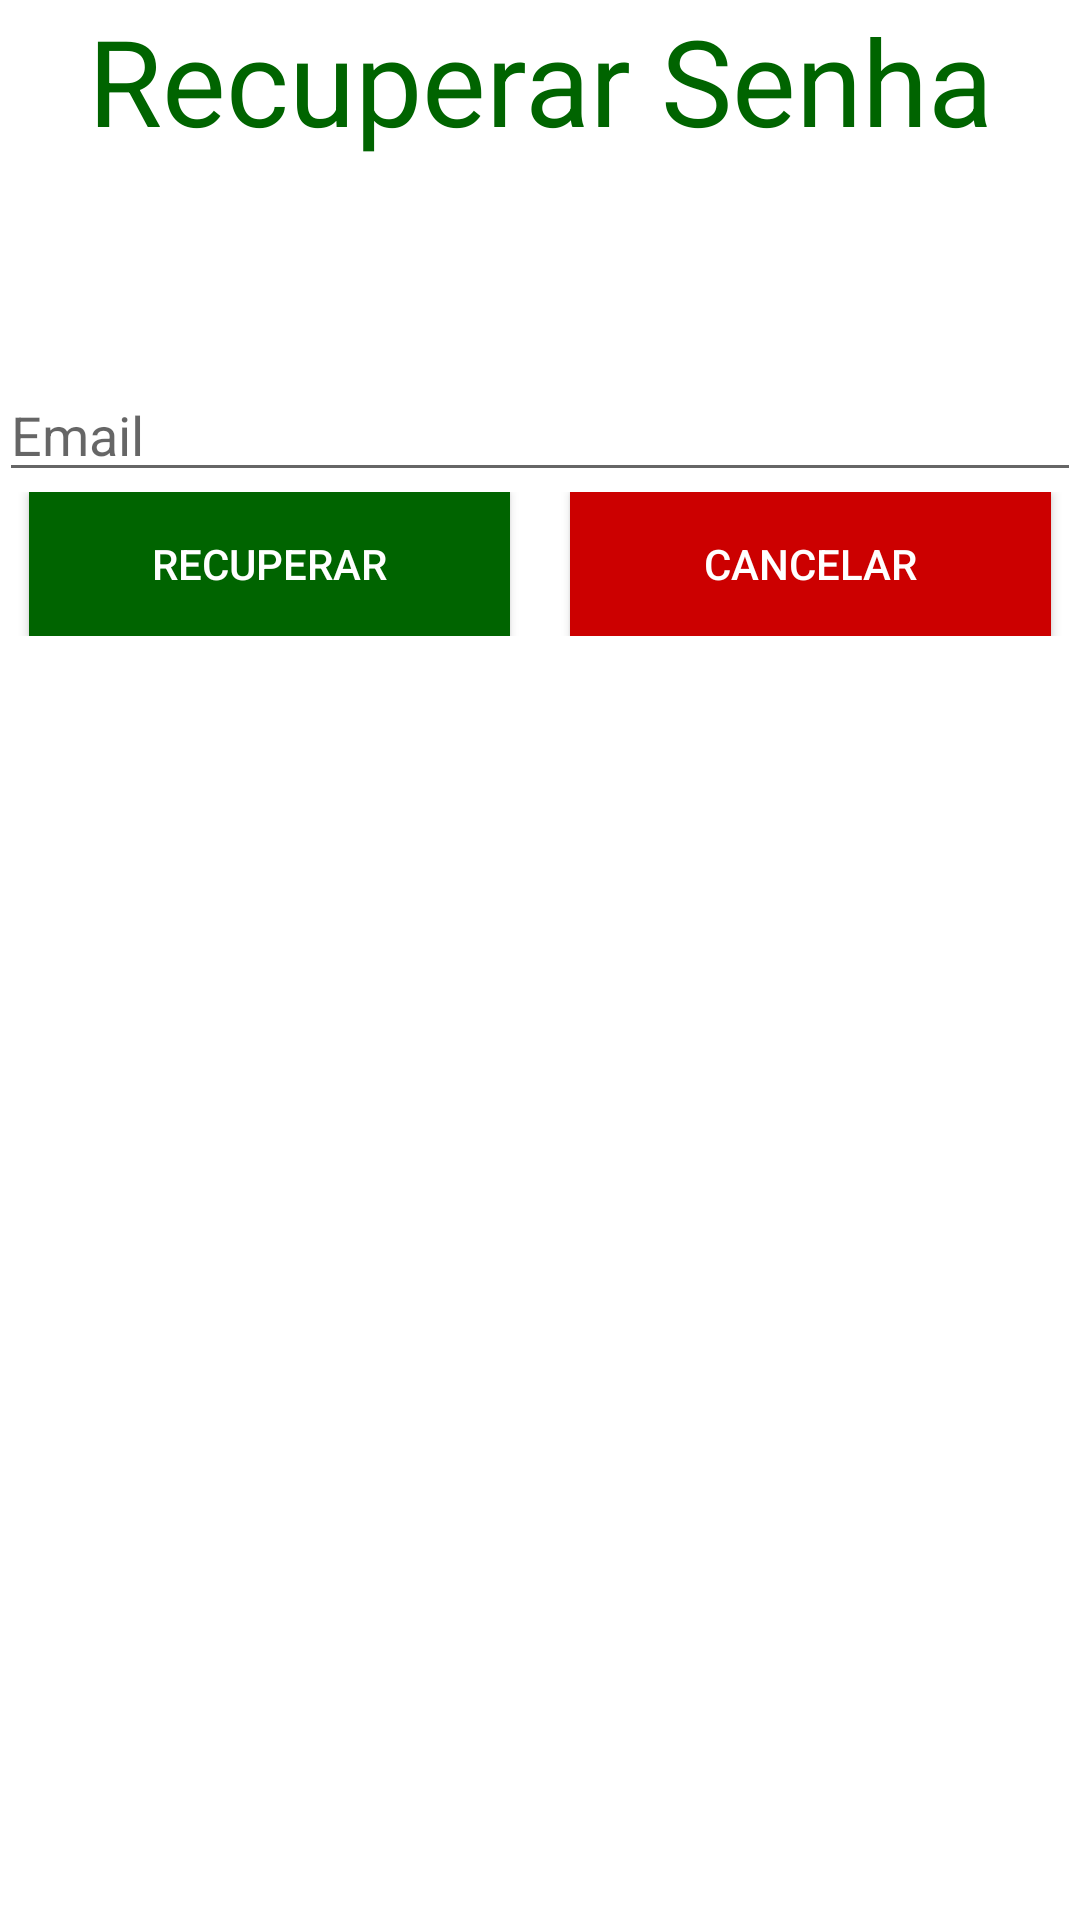

Write the Android layout XML for this screen, with the resource values it uses.
<!-- AndroidManifest.xml: application theme AppTheme -->
<!-- res/layout/tela_recuperar_senha.xml -->
<?xml version="1.0" encoding="utf-8"?>
<LinearLayout xmlns:android="http://schemas.android.com/apk/res/android"
    xmlns:tools="http://schemas.android.com/tools"
    android:id="@+id/tela_recuperar_senha"
    android:layout_width="match_parent"
    android:layout_height="match_parent"
    android:orientation="vertical"
    android:background="#fff"
    android:paddingBottom="64dp"
    android:paddingLeft="@dimen/activity_horizontal_margin"
    android:paddingRight="@dimen/activity_horizontal_margin"
    android:paddingTop="@dimen/activity_vertical_margin"
    android:weightSum="1">

    <TextView
        android:id="@+id/txtRecuperar"
        android:layout_width="match_parent"
        android:layout_height="wrap_content"
        android:text="Recuperar Senha"
        android:textAlignment="center"
        android:textSize="40dp"
        android:textColor="@color/colorPrimaryDark"
        android:layout_weight="0.16" />

    <EditText
        android:id="@+id/edtEmail"
        android:layout_width="match_parent"
        android:layout_height="wrap_content"
        android:hint="Email"
        android:inputType="text" />

    <LinearLayout
        android:layout_width="match_parent"
        android:layout_height="wrap_content"
        android:orientation="horizontal">

        <Button
            android:id="@+id/btnRecuperar"
            android:layout_width="wrap_content"
            android:layout_height="wrap_content"
            android:layout_marginLeft="10dp"
            android:layout_marginRight="10dp"
            android:layout_weight="1"
            android:background="@color/colorPrimaryDark"
            android:onClick="onClick"
            android:text="Recuperar"
            android:textColor="@android:color/background_light" />

        <Button
            android:id="@+id/btnCancelar"
            android:layout_width="wrap_content"
            android:layout_height="wrap_content"
            android:layout_marginLeft="10dp"
            android:layout_marginRight="10dp"
            android:layout_weight="1"
            android:background="@android:color/holo_red_dark"
            android:onClick="telaLogin"
            android:text="Cancelar"
            android:textColor="@android:color/background_light" />

    </LinearLayout>

</LinearLayout>
<!-- resources referenced by this layout -->
<resources>
  <color name="colorPrimaryDark">#006400</color>
  <style name="AppTheme" parent="Theme.AppCompat.Light">
          
          <item name="colorPrimary">@color/colorPrimary</item>
          <item name="colorPrimaryDark">@color/colorPrimaryDark</item>
          <item name="colorAccent">@color/colorAccent</item>
      </style>
  <color name="colorPrimary">#006400</color>
  <color name="colorAccent">#000000</color>
</resources>
